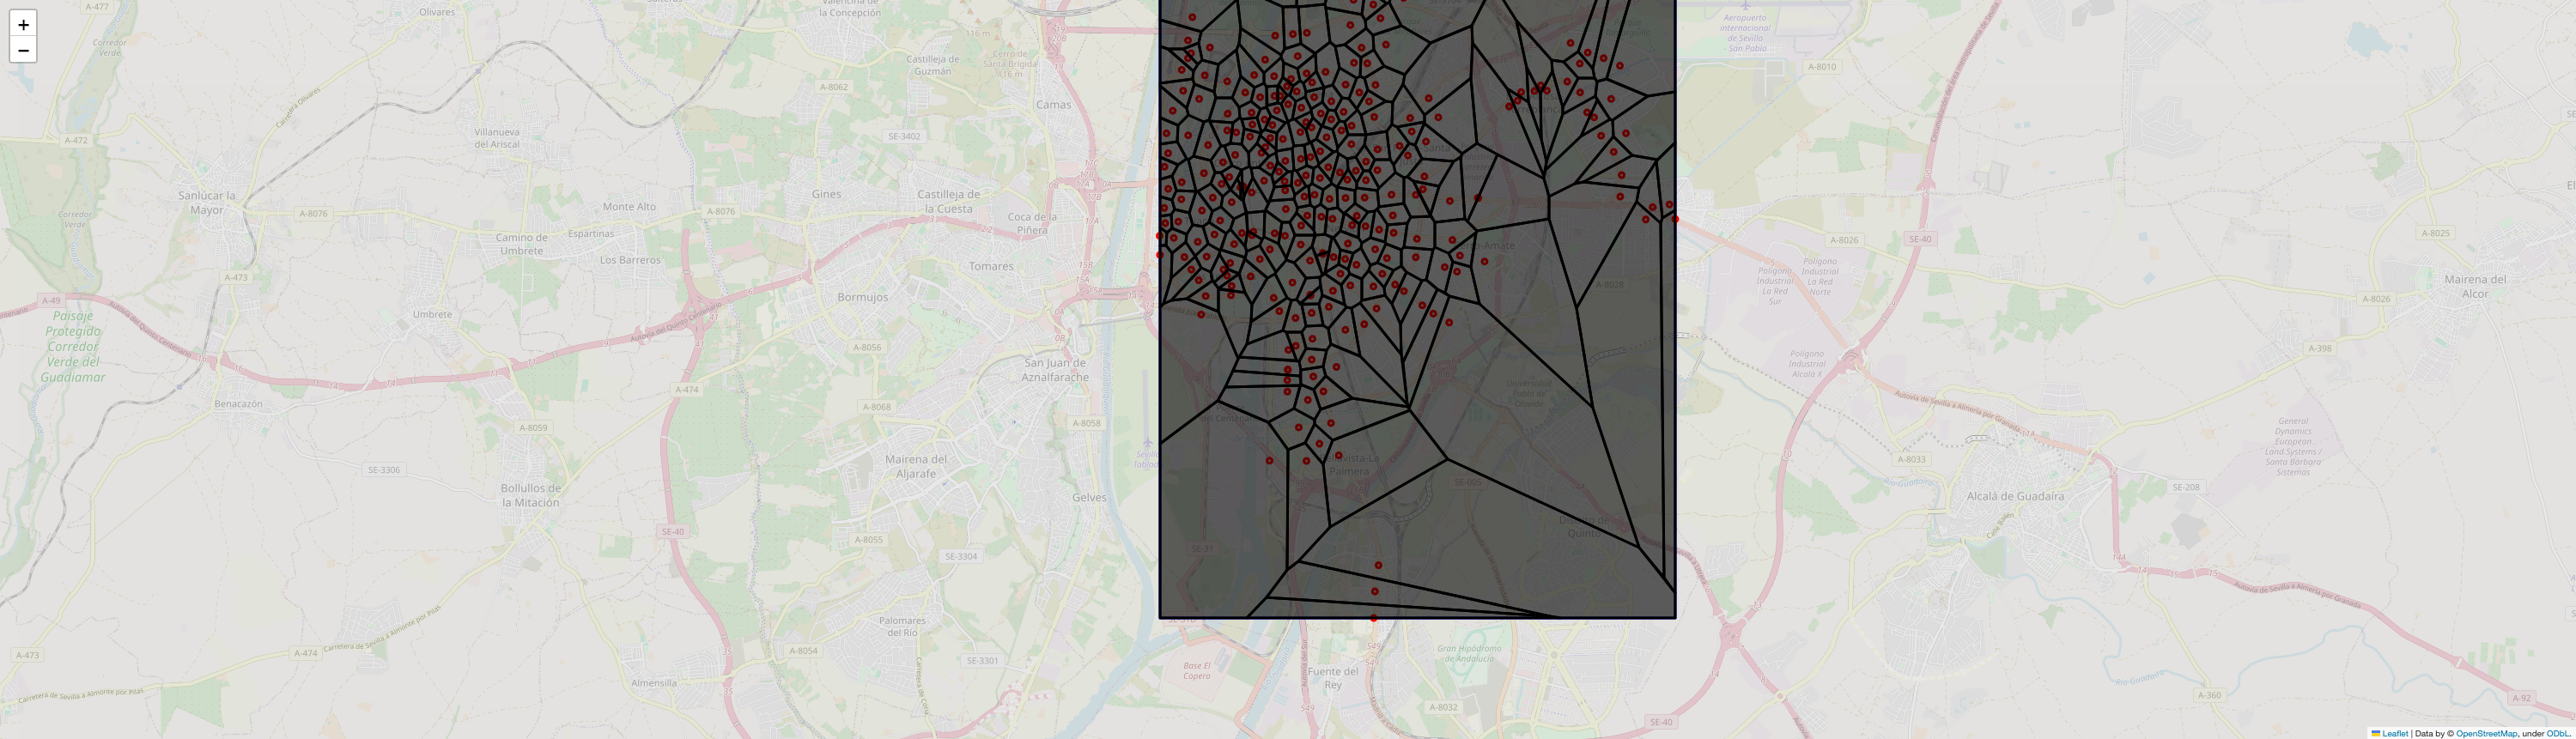

The file beside this chart, header and first rows:
station_id, t, value
0, 434, 434.0
1, 434, 0.0
2, 434, 0.0
3, 434, 0.0
4, 434, 0.0
5, 434, 0.0
6, 434, 0.0
7, 434, 0.0
8, 434, 0.0
9, 434, 0.0
10, 434, 0.0
11, 434, 0.0
12, 434, 0.0
13, 434, 0.0
14, 434, 0.0
15, 434, 0.0
16, 434, 0.0
17, 434, 0.0
18, 434, 0.0
19, 434, 0.0
20, 434, 0.0
21, 434, 0.0
22, 434, 0.0
23, 434, 0.0
24, 434, 0.0
25, 434, 0.0
26, 434, 0.0
27, 434, 0.0
28, 434, 0.0
29, 434, 0.0
30, 434, 0.0
31, 434, 0.0
32, 434, 0.0
33, 434, 0.0
34, 434, 0.0
35, 434, 0.0
36, 434, 0.0
37, 434, 0.0
38, 434, 0.0
39, 434, 0.0
40, 434, 0.0
41, 434, 0.0
42, 434, 0.0
43, 434, 0.0
44, 434, 0.0
45, 434, 0.0
46, 434, 0.0
47, 434, 0.0
48, 434, 0.0
49, 434, 0.0
50, 434, 0.0
51, 434, 0.0
52, 434, 0.0
53, 434, 0.0
54, 434, 0.0
55, 434, 0.0
56, 434, 0.0
57, 434, 0.0
58, 434, 0.0
59, 434, 0.0
... 201 more rows
